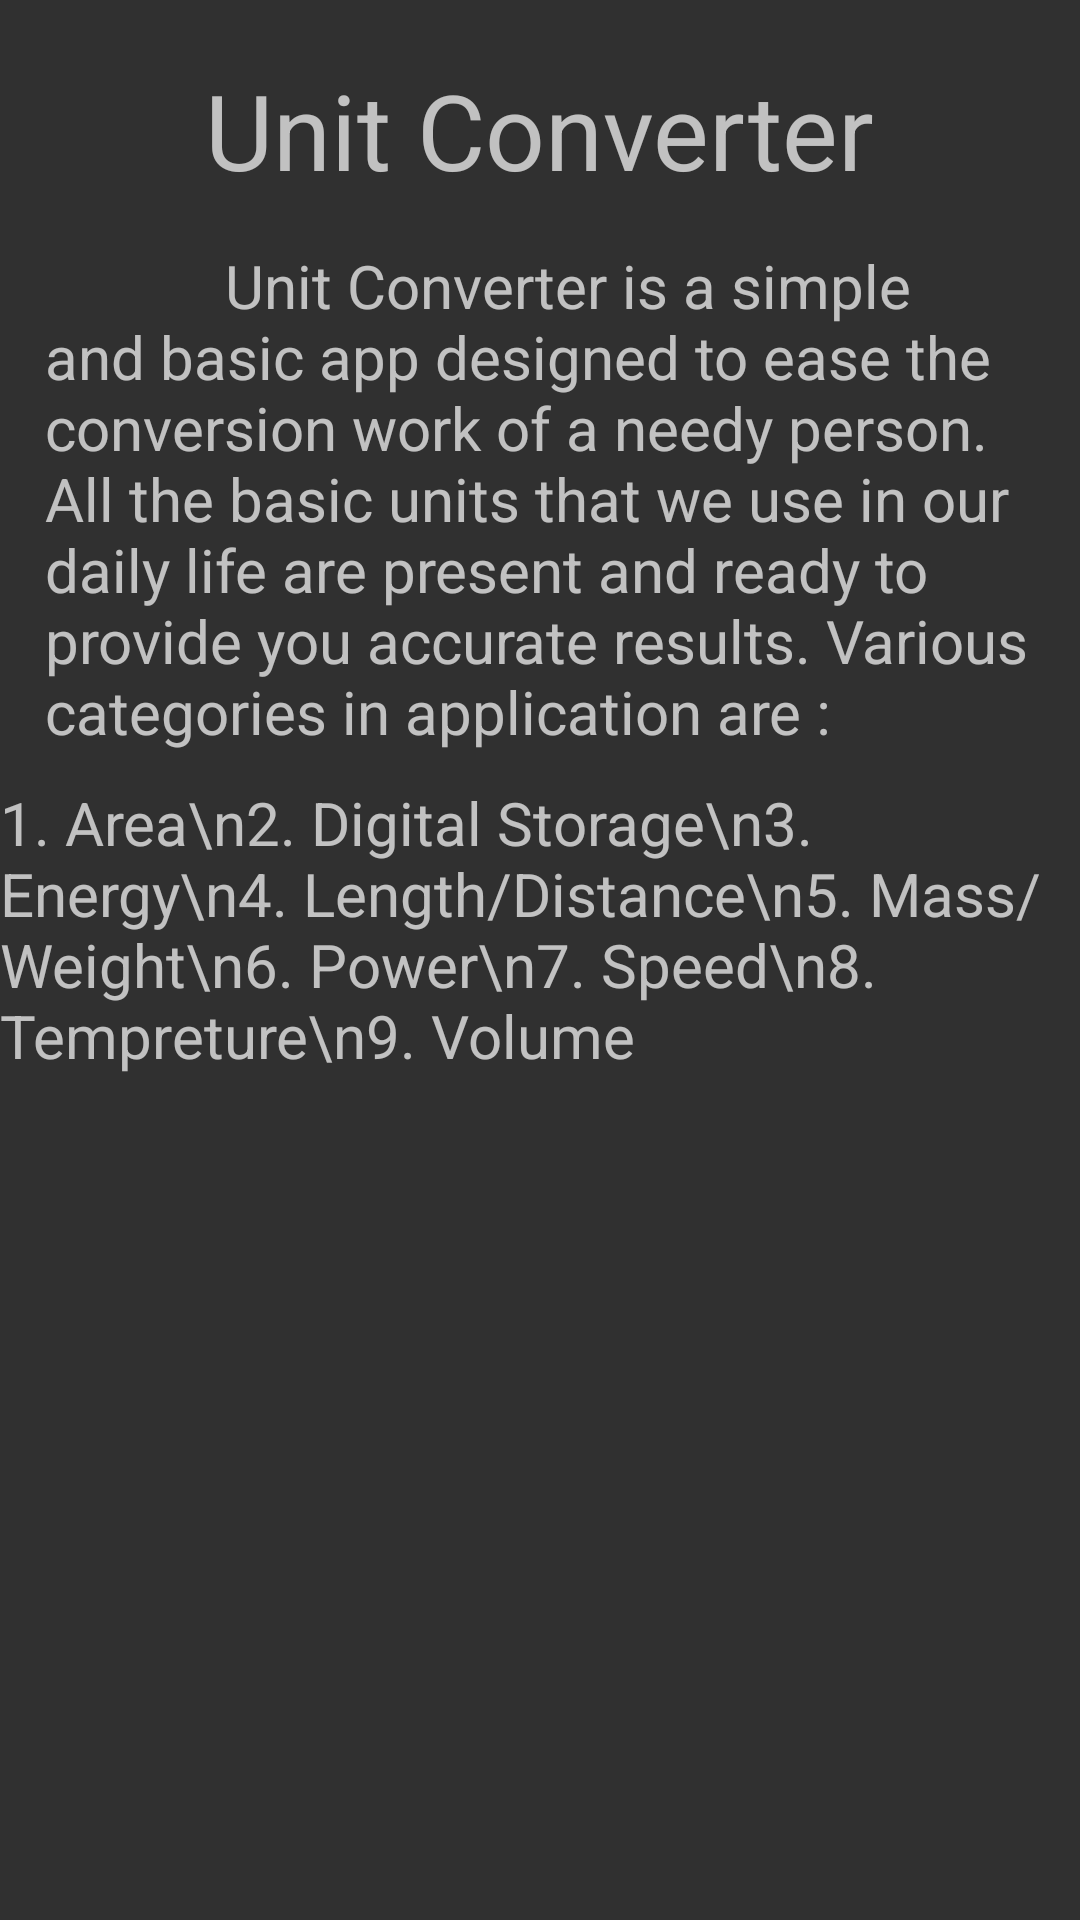

Write the Android layout XML for this screen, with the resource values it uses.
<!-- AndroidManifest.xml: application theme AppTheme -->
<!-- res/layout/introduction.xml -->
<?xml version="1.0" encoding="utf-8"?>
<FrameLayout xmlns:android="http://schemas.android.com/apk/res/android"
    xmlns:app="http://schemas.android.com/apk/res-auto"
    xmlns:tools="http://schemas.android.com/tools"
    android:id="@+id/introduction"
    android:layout_width="match_parent"
    android:layout_height="match_parent"
    app:layout_behavior="@string/appbar_scrolling_view_behavior"
    tools:context="com.mesconverter.MainActivity"
    >
    <RelativeLayout
        android:layout_width="match_parent"
        android:layout_height="match_parent">

    <TextView
        android:id="@+id/appName"
        android:layout_width="wrap_content"
        android:layout_height="wrap_content"
        android:text="Unit Converter"
        android:layout_centerHorizontal="true"
        android:paddingTop="20dp"
        android:textSize="35dp"
        />

    <TextView
        android:layout_height="wrap_content"
        android:layout_width="match_parent"
        android:text="            Unit Converter is a simple and basic app designed to ease the conversion work of a needy person. All the basic units that we use in our daily life are present and ready to provide you accurate results. Various categories in application are : "
        android:textSize="20dp"
        android:layout_below="@+id/appName"
        android:paddingTop="15dp"
        android:paddingLeft="15dp"
        android:paddingRight="15dp"
        android:id="@+id/information"
        />

    <TextView
        android:layout_width="wrap_content"
        android:layout_height="wrap_content"
        android:layout_centerHorizontal="true"
        android:textSize="20dp"
        android:id="@+id/contents"
        android:layout_below="@+id/information"
        android:paddingTop="10dp"
        android:text="1. Area\n2. Digital Storage\n3. Energy\n4. Length/Distance\n5. Mass/Weight\n6. Power\n7. Speed\n8. Tempreture\n9. Volume"/>

    </RelativeLayout>
</FrameLayout>
<!-- resources referenced by this layout -->
<resources>
  <style name="AppTheme" parent="Theme.AppCompat.NoActionBar">
          
          <item name="colorPrimary">@color/colorPrimary</item>
          <item name="colorPrimaryDark">@color/colorPrimaryDark</item>
          <item name="colorAccent">@color/colorAccent</item>
      </style>
  <color name="colorPrimary">#3F51B5</color>
  <color name="colorPrimaryDark">#303F9F</color>
  <color name="colorAccent">#ff4081</color>
</resources>
